The GitHub repository Rakkounen/RipeCheck contains a labelled image folder "training_data" with 4 categories: Harumanis mango rotten, Harumanis mango ripe, Harumanis mango unripe, Harumanis mango half ripe. Examples follow, each with its label.

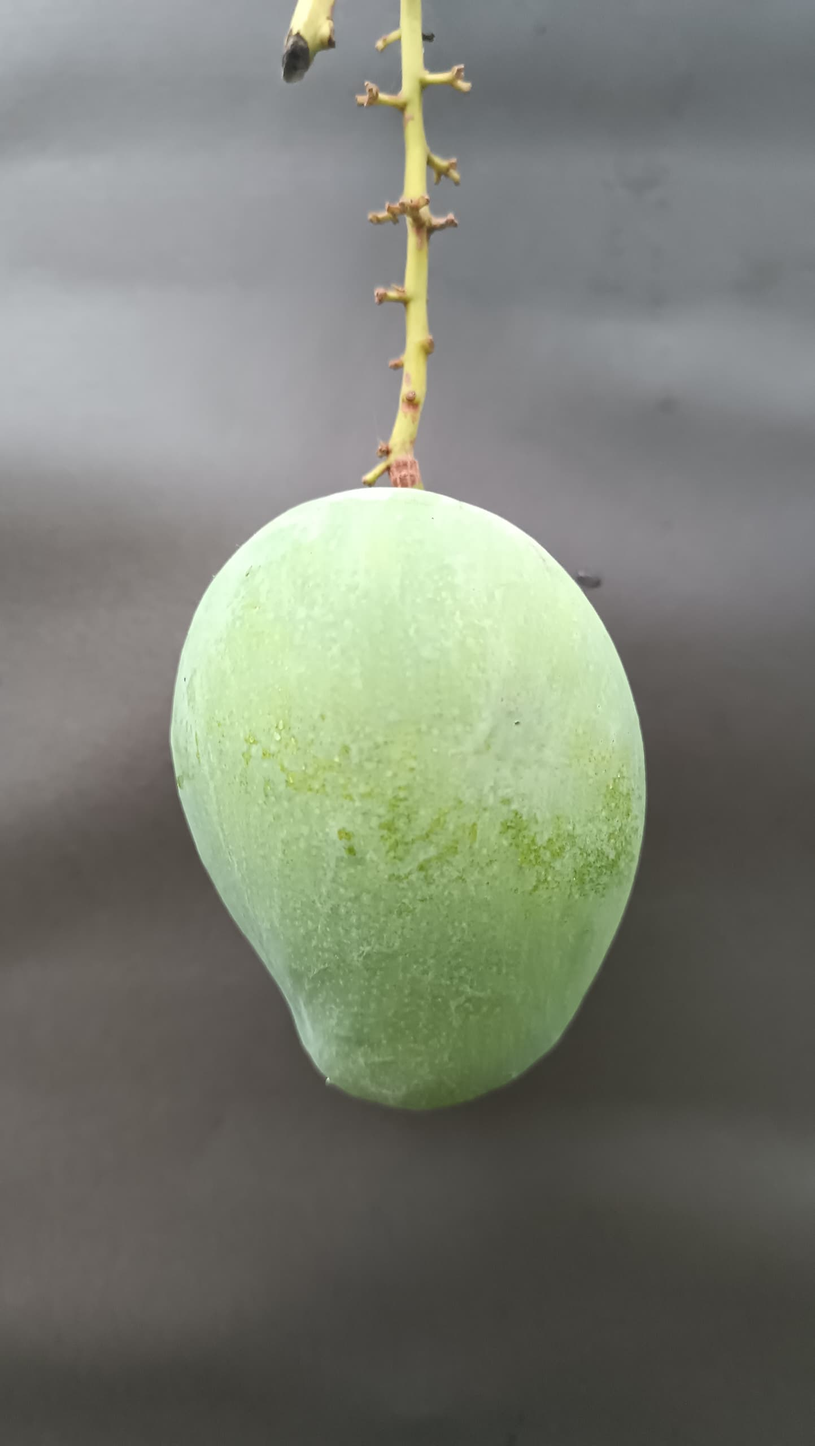
Label: Harumanis mango half ripe

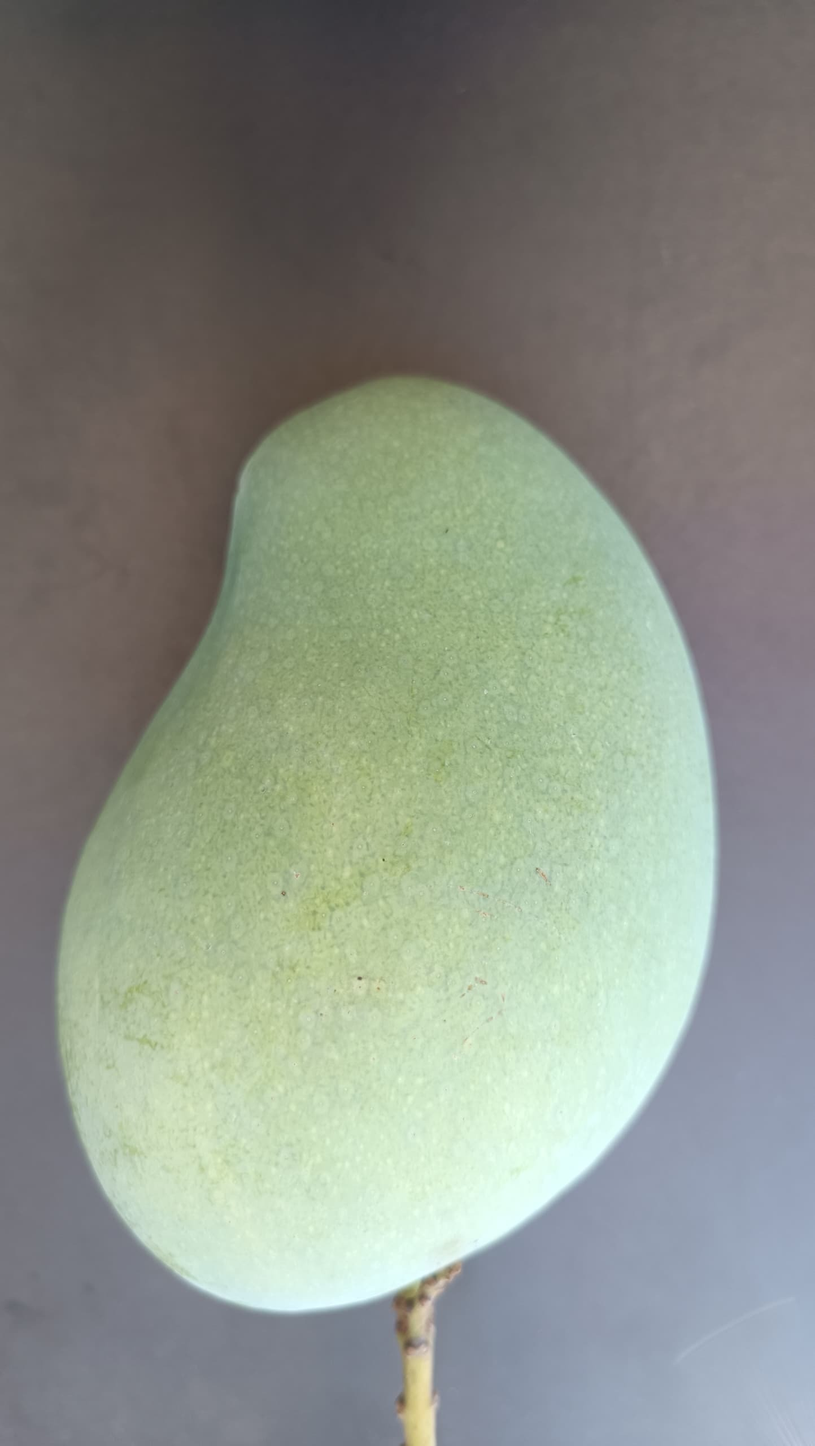
Label: Harumanis mango ripe

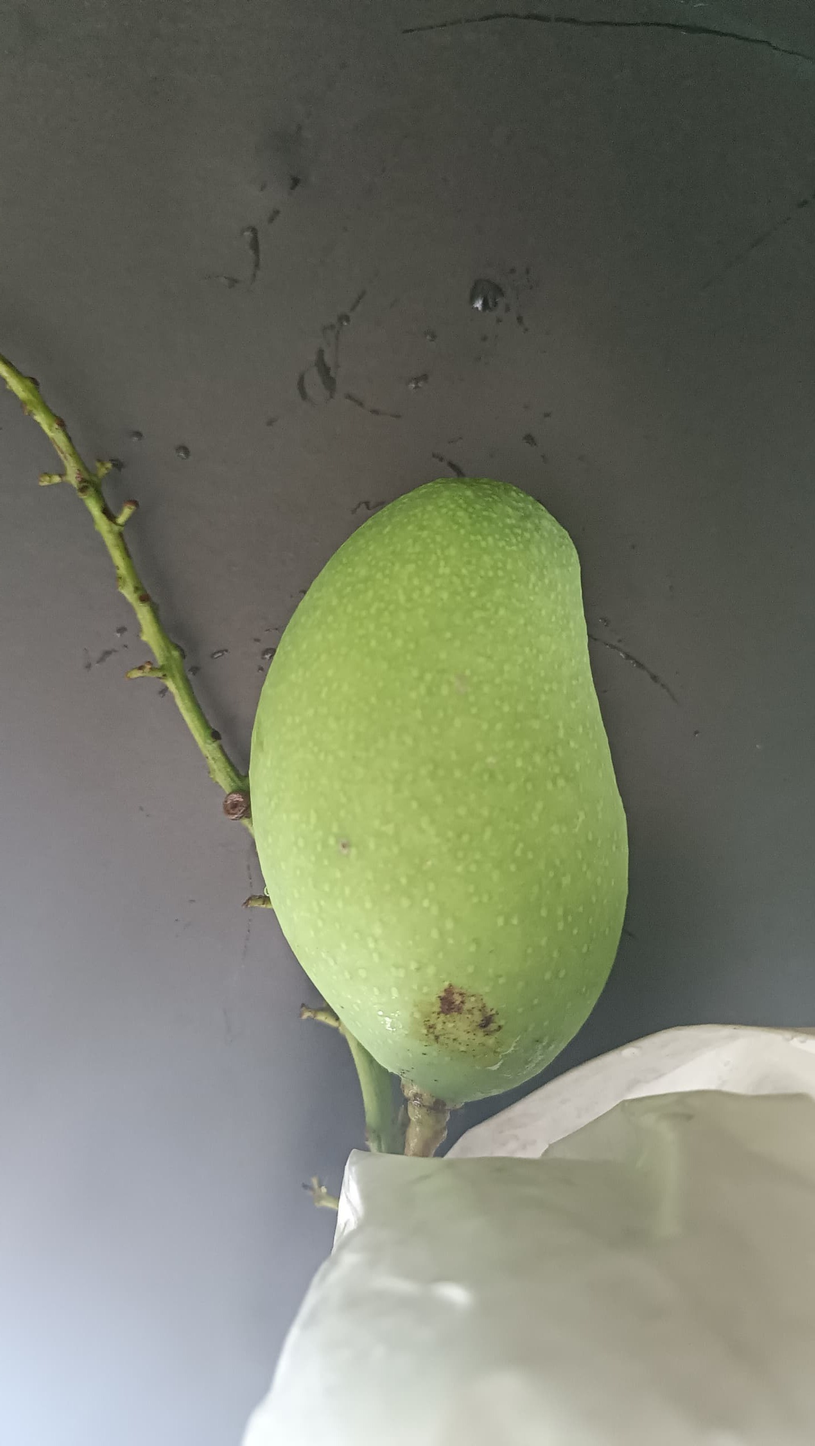
Label: Harumanis mango unripe

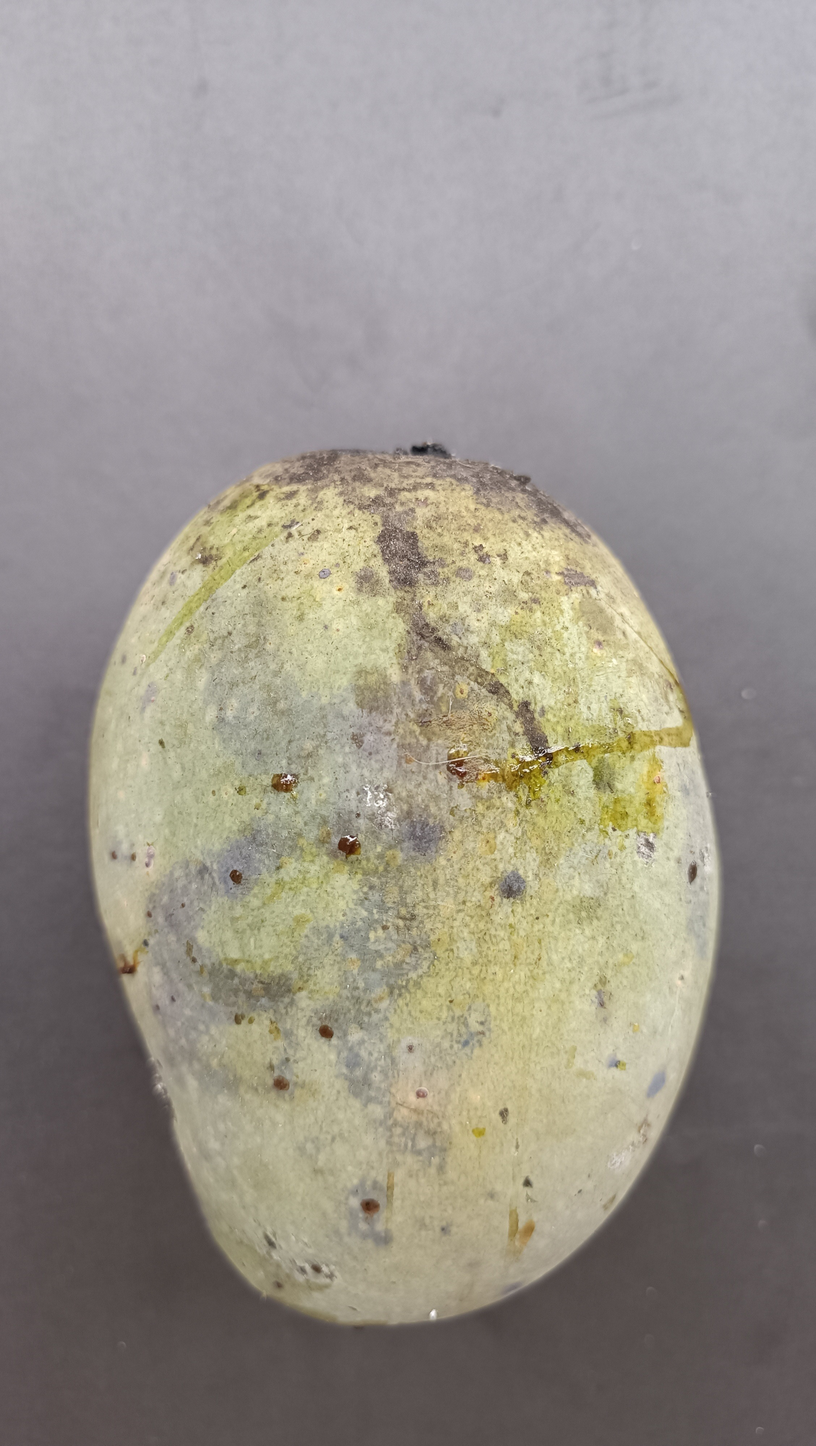
Label: Harumanis mango rotten

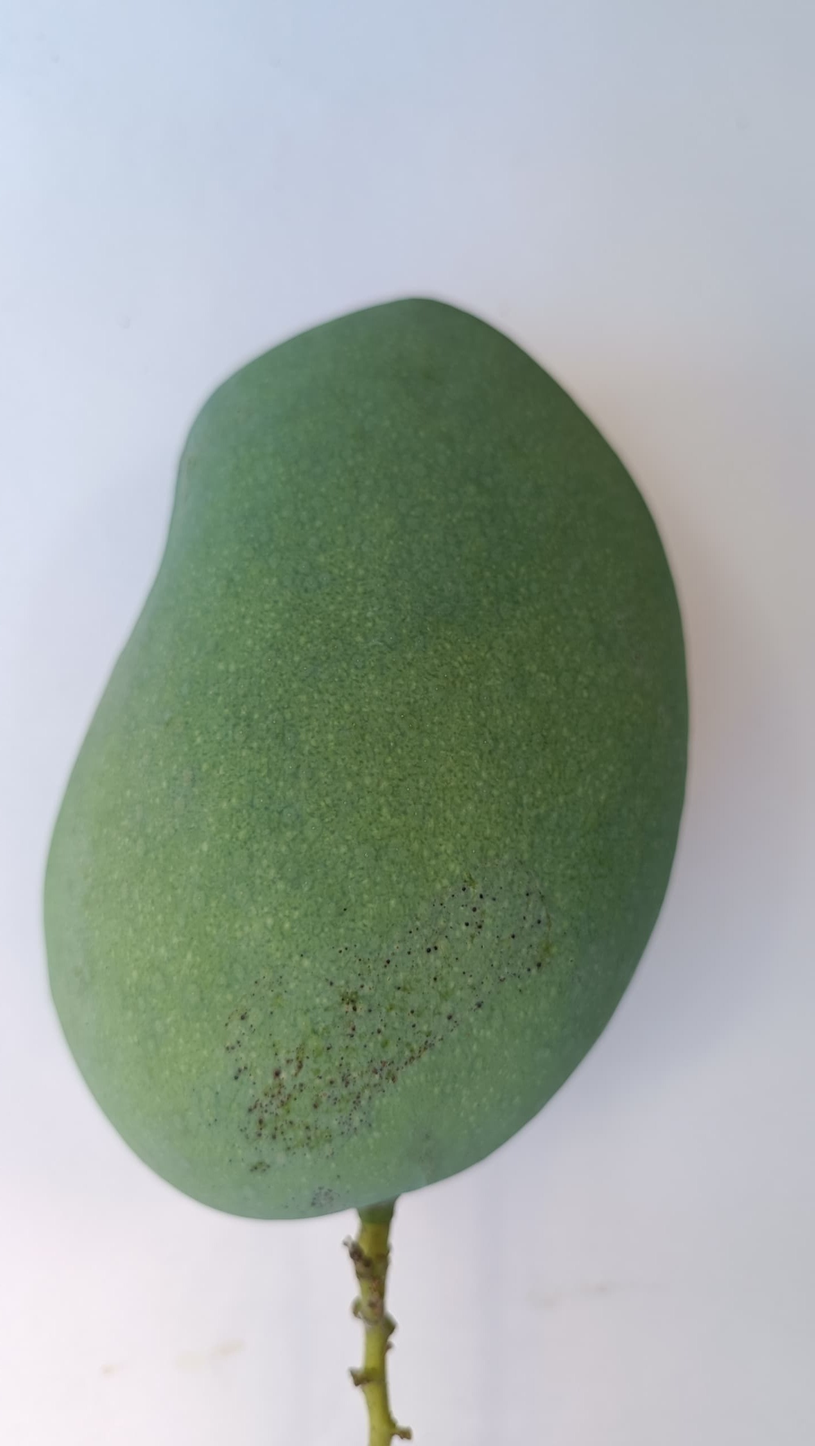
Label: Harumanis mango half ripe

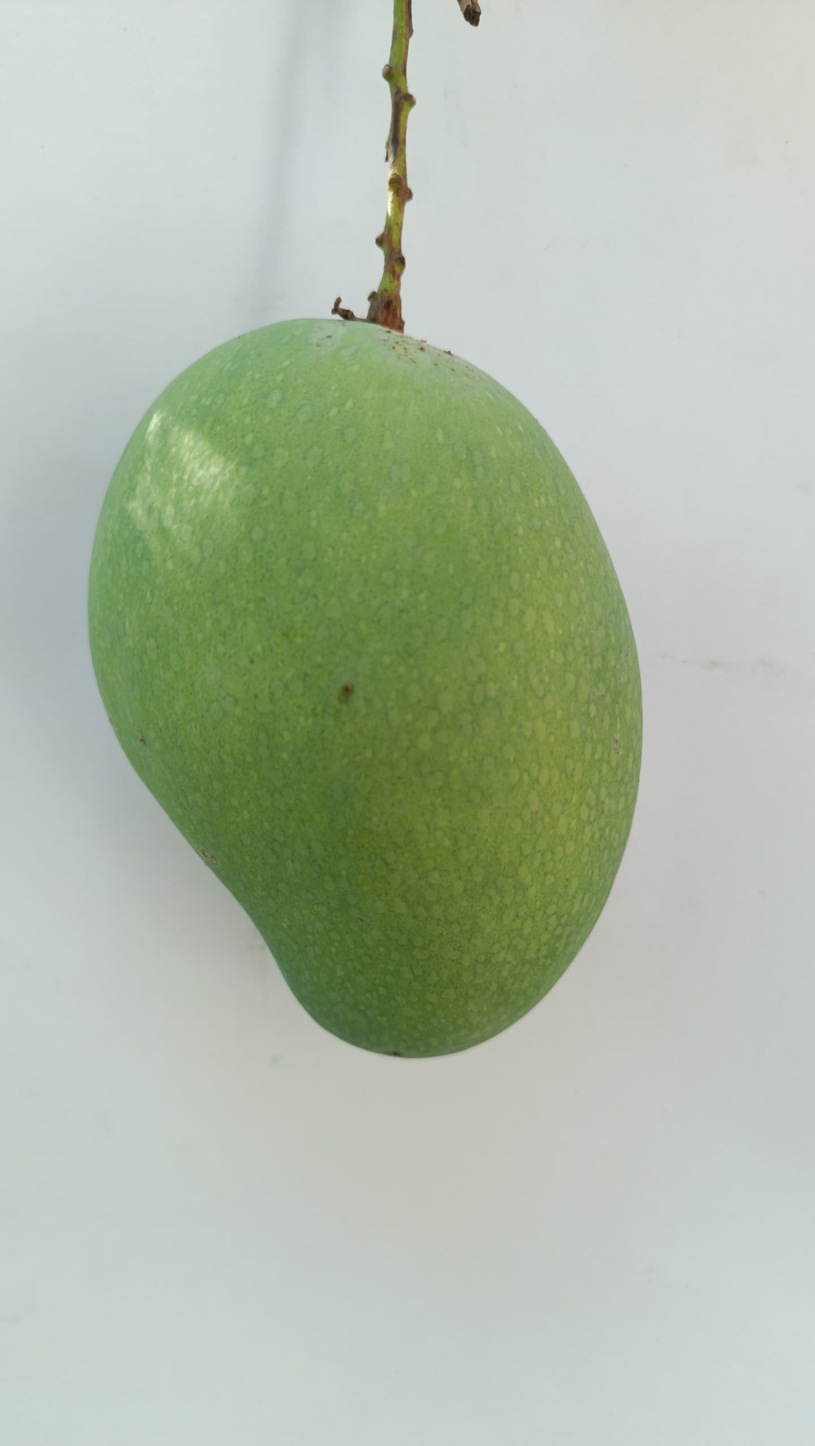
Label: Harumanis mango ripe
